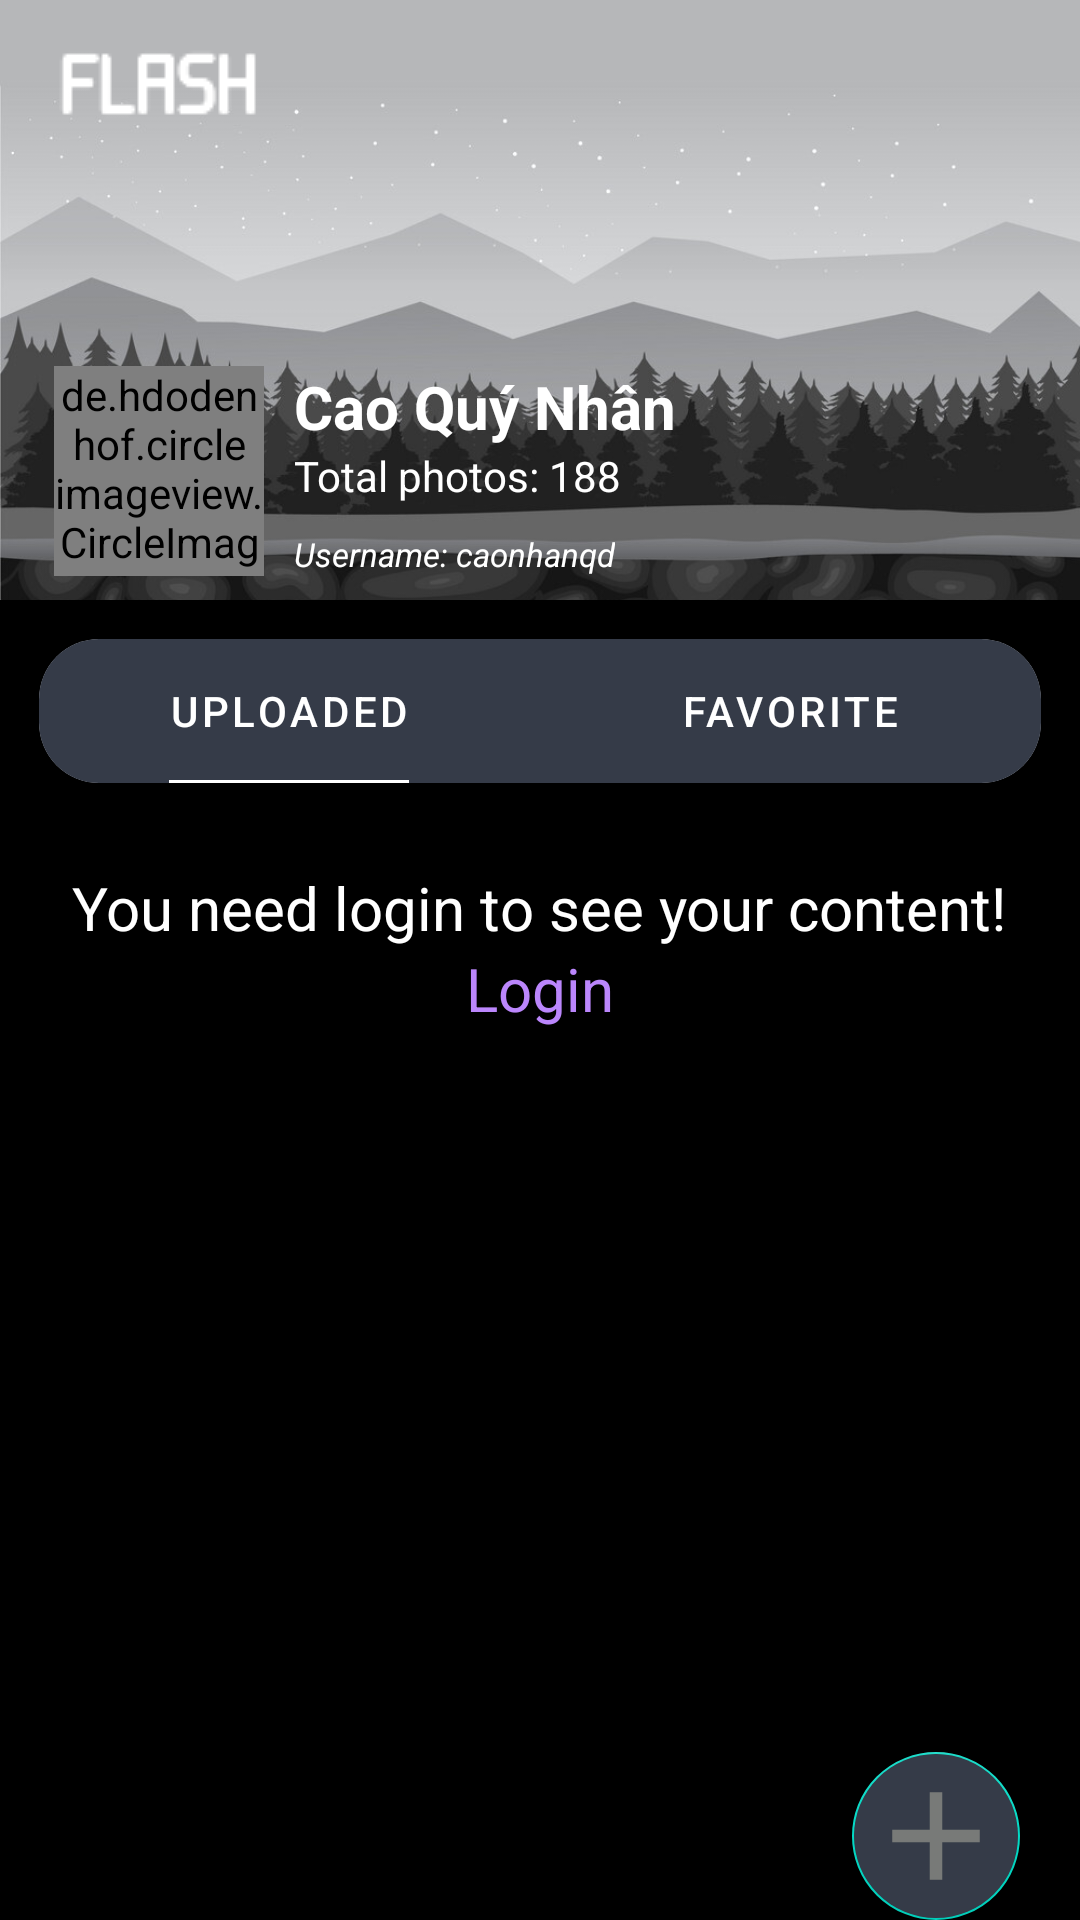

Layout XML and referenced resources for this Android screen:
<!-- AndroidManifest.xml: application theme Theme.WallPaperUNSPLASH_AdvancedAndroid -->
<!-- res/layout/fragment_account.xml -->
<?xml version="1.0" encoding="utf-8"?>
<androidx.coordinatorlayout.widget.CoordinatorLayout xmlns:android="http://schemas.android.com/apk/res/android"
    xmlns:app="http://schemas.android.com/apk/res-auto"
    xmlns:tools="http://schemas.android.com/tools"
    android:layout_width="match_parent"
    android:layout_height="match_parent"
    android:background="@color/black"
    tools:context=".fragmentMain.AccountFragment">

    <androidx.core.widget.NestedScrollView
        android:layout_width="match_parent"
        android:layout_height="wrap_content"
        app:layout_behavior="com.google.android.material.appbar.AppBarLayout$ScrollingViewBehavior" />

    <com.google.android.material.appbar.AppBarLayout
        android:layout_width="match_parent"
        android:layout_height="wrap_content"
        android:layout_gravity="top|center"
        android:theme="@style/ThemeOverlay.AppCompat.Light">

        <com.google.android.material.appbar.CollapsingToolbarLayout
            android:layout_width="match_parent"
            android:layout_height="wrap_content"
            app:layout_scrollFlags="scroll|exitUntilCollapsed">

            <ImageView
                android:layout_width="match_parent"
                android:layout_height="200dp"
                android:scaleType="centerCrop"
                android:src="@drawable/background_account_2"
                app:layout_collapseMode="pin" />

            <androidx.appcompat.widget.Toolbar
                android:id="@+id/toolbar"
                android:layout_width="match_parent"
                android:layout_height="80dp"
                app:layout_collapseMode="pin">

                <ImageView
                    android:layout_width="wrap_content"
                    android:layout_height="wrap_content"
                    android:layout_gravity="top"
                    android:src="@drawable/ic_text_logo_flash" />

            </androidx.appcompat.widget.Toolbar>

            <androidx.constraintlayout.widget.ConstraintLayout
                android:layout_width="match_parent"
                android:layout_height="wrap_content"
                android:layout_gravity="bottom"
                app:layout_behavior="com.google.android.material.appbar.AppBarLayout$ScrollingViewBehavior">

                <de.hdodenhof.circleimageview.CircleImageView
                    android:id="@+id/ivAvatar"
                    android:layout_width="70dp"
                    android:layout_height="70dp"
                    android:layout_gravity="bottom"
                    android:layout_marginLeft="18dp"
                    android:layout_marginBottom="8dp"
                    android:src="@drawable/ic_logo_flash"
                    app:civ_border_color="@color/white"
                    app:civ_border_overlay="true"
                    app:civ_border_width="1dp"
                    app:layout_constraintBottom_toBottomOf="parent"
                    app:layout_constraintStart_toStartOf="parent"
                    app:layout_constraintTop_toTopOf="parent" />

                <TextView
                    android:id="@+id/tvNameUser"
                    android:layout_width="wrap_content"
                    android:layout_height="wrap_content"
                    android:layout_marginLeft="10dp"
                    android:text="Cao Quý Nhân"
                    android:textColor="@color/white"
                    android:textSize="20sp"
                    android:textStyle="bold"
                    app:layout_constraintStart_toEndOf="@id/ivAvatar"
                    app:layout_constraintTop_toTopOf="parent" />

                <TextView
                    android:id="@+id/tvTelUser"
                    android:layout_width="wrap_content"
                    android:layout_height="wrap_content"
                    android:layout_marginLeft="10dp"
                    android:text="Total photos: 188"
                    android:textColor="@color/white"
                    app:layout_constraintLeft_toRightOf="@id/ivAvatar"
                    app:layout_constraintTop_toBottomOf="@+id/tvNameUser" />

                <TextView
                    android:id="@+id/tvUsername"
                    android:layout_width="wrap_content"
                    android:layout_height="wrap_content"
                    android:layout_marginLeft="10dp"
                    android:layout_marginBottom="8dp"
                    android:text="Username: caonhanqd"
                    android:textColor="@color/white"
                    android:textSize="11sp"
                    android:textStyle="italic"
                    app:layout_constraintBottom_toBottomOf="parent"
                    app:layout_constraintLeft_toRightOf="@id/ivAvatar" />

                <ImageView
                    android:id="@+id/btnLogout"
                    android:layout_width="30dp"
                    android:layout_height="30dp"
                    android:src="@drawable/ic_baseline_exit_to_app_24"
                    android:layout_marginRight="10dp"
                    android:layout_marginBottom="8dp"
                    app:layout_constraintBottom_toBottomOf="parent"
                    app:layout_constraintEnd_toEndOf="parent" >
                </ImageView>
            </androidx.constraintlayout.widget.ConstraintLayout>

        </com.google.android.material.appbar.CollapsingToolbarLayout>
    </com.google.android.material.appbar.AppBarLayout>

    <LinearLayout
        android:layout_width="match_parent"
        android:layout_height="match_parent"
        android:orientation="vertical"
        app:layout_behavior="com.google.android.material.appbar.AppBarLayout$ScrollingViewBehavior">

        <androidx.cardview.widget.CardView
            android:layout_width="match_parent"
            android:layout_height="wrap_content"
            android:layout_margin="13dp"
            app:cardCornerRadius="20dp">

            <com.google.android.material.tabs.TabLayout
                android:id="@+id/tabLayoutAccount"
                android:layout_width="match_parent"
                android:layout_height="wrap_content"
                android:background="@color/colorLightBlack"
                app:tabGravity="fill"
                app:tabIndicatorAnimationMode="elastic"
                app:tabIndicatorColor="#FFFFFF"
                app:tabIndicatorFullWidth="false"
                app:tabIndicatorGravity="bottom"
                app:tabIndicatorHeight="1dp"
                app:tabMode="fixed"
                app:tabRippleColor="@color/colorAccent"
                app:tabTextColor="@color/white"
                app:tabUnboundedRipple="true">

                <com.google.android.material.tabs.TabItem
                    android:id="@+id/tabAccount1"
                    android:layout_width="wrap_content"
                    android:layout_height="wrap_content"
                    android:text="Uploaded" />

                <com.google.android.material.tabs.TabItem
                    android:id="@+id/tabAccount2"
                    android:layout_width="wrap_content"
                    android:layout_height="wrap_content"
                    android:text="Favorite" />
            </com.google.android.material.tabs.TabLayout>

        </androidx.cardview.widget.CardView>
        <LinearLayout
            android:id="@+id/contentAccount"
            android:layout_height="match_parent"
            android:layout_width="match_parent"
            android:orientation="vertical"
            android:layout_margin="15dp"
            >
            <TextView
                android:layout_width="wrap_content"
                android:layout_height="wrap_content"
                android:id="@+id/isNullUser"
                android:text="You need login to see your content!"
                android:textColor="@color/white"
                android:textSize="20sp"
                android:layout_gravity="center"/>
            <TextView
                android:layout_width="wrap_content"
                android:layout_height="wrap_content"
                android:id="@+id/txtLogintoLogin"
                android:text="Login"
                android:textColor="@color/purple_200"
                android:textSize="20sp"
                android:layout_gravity="center"
                />
        </LinearLayout>


    </LinearLayout>
    <com.google.android.material.floatingactionbutton.FloatingActionButton
        android:id="@+id/fab"
        android:src="@drawable/ic_baseline_add_24"
        app:fabSize="auto"
        app:maxImageSize="50dp"
        android:layout_width="wrap_content"
        android:layout_height="wrap_content"
        android:layout_marginRight="20dp"
        android:backgroundTint="@color/colorLightBlack"
        app:layout_anchor="@id/contentAccount"
        app:layout_anchorGravity="bottom|right|end" />
</androidx.coordinatorlayout.widget.CoordinatorLayout>
<!-- resources referenced by this layout -->
<resources>
  <color name="black">#FF000000</color>
  <color name="colorAccent">#FFFFFFFF</color>
  <color name="colorLightBlack">#353b48</color>
  <color name="purple_200">#FFBB86FC</color>
  <color name="white">#FFFFFFFF</color>
  <!-- drawable background_account_2: jpg bitmap (drawable, 60204 bytes) -->
  <!-- drawable ic_baseline_add_24 (drawable) -->
  <vector
      android:height="100dp" android:tint="#FFFFFF"
      android:viewportHeight="24" android:viewportWidth="24"
      android:width="100dp" xmlns:android="http://schemas.android.com/apk/res/android">
      <path android:fillColor="@android:color/white" android:pathData="M19,13h-6v6h-2v-6H5v-2h6V5h2v6h6v2z"/>
  </vector>
  <!-- drawable ic_logo_flash: png bitmap (drawable, 1083 bytes) -->
  <!-- drawable ic_text_logo_flash: png bitmap (drawable, 1056 bytes) -->
  <style name="Theme.WallPaperUNSPLASH_AdvancedAndroid" parent="Theme.MaterialComponents.DayNight.NoActionBar">
          
          <item name="colorPrimary">@color/colorPrimary</item>
          <item name="colorPrimaryVariant">@color/colorLightBlack</item>
          <item name="colorOnPrimary">@color/colorPrimaryLight</item>
          
          <item name="colorSecondary">@color/teal_200</item>
          <item name="colorSecondaryVariant">@color/white</item>
          <item name="colorOnSecondary">@color/colorPrimaryLight</item>
          
          <item name="android:statusBarColor" tools:targetApi="l">?attr/colorPrimaryVariant</item>
          
          <item name="android:textColorSecondary">@android:color/white</item>
      </style>
  <color name="colorPrimary">#000000</color>
  <color name="colorPrimaryLight">#787a78</color>
  <color name="teal_200">#FF03DAC5</color>
</resources>
